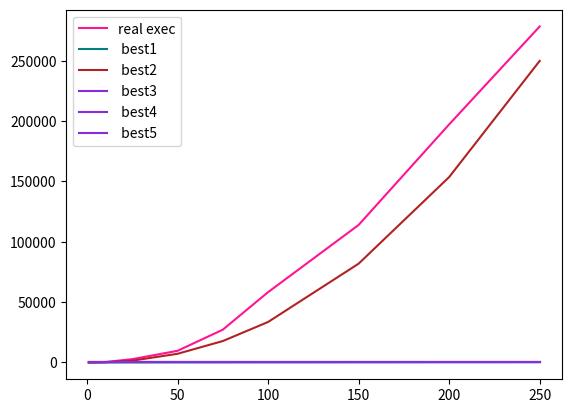

Recreate this plot in Python.
import random
import time
import matplotlib.pyplot as plt
import math


sizes = [1, 5, 10, 25,  50, 75, 100, 150, 200, 250]
def function(arr):
    arr2=[0] * 5
    n = len(arr)
    
    for i in range(n):
        if(arr[i]==0):
            for t1 in range(i, n):
                p1 = t1 ** 0.5
                x1 = n + 1
                while(x1 >= 1):
                    x1 = x1//2
                    arr2[i%5] += 1
        
        elif (arr[i] == 1):
            for t2 in range(n, 0, -1):
                for p2 in range(1, n+1):
                    x2 = n+1
                    while (x2 > 0):
                        x2 = x2//2
                        arr2[i%5] += 1

        elif (arr[i]==2):
            for t3 in range(1, n+1):
                x3 = t3 + 1
                for p3 in range(0, t3**2):
                    arr2[i%5] += 1

    return arr2

best_times = []
average_times = []
worst_times = []

def average_case_input(size):
    arr = [0] * size
    for i in range(size):
        tmp = random.randint(0,3)
        arr[i] = tmp
    return [arr, average_times]

def best_case_input(size):
    arr= [0] * size
    return [arr, best_times]

def worst_case_input(size):
    arr= [2] * size
    return [arr, worst_times]


def run(input):
    for size in sizes:
        tmp = input(size)
        arr = tmp[0]
        start = time.time()
        arr2 = function(arr)
        time_executed = (time.time()-start)
        tmp[1].append([time_executed*2e7, size])
    print(tmp[1])

def print_all():
    tmp = f"Case: %s Size: %d Elapsed Time: %f"
    for i in best_times:
        print(tmp%("best", i[1], i[0]))
    for i in average_times:
        print(tmp%("average", i[1], i[0]))
    for i in worst_times:
        print(tmp%("worst", i[1], i[0]))

        

def plot_best():
    best1= []
    best2 = []
    best3 = []
    best4 = []
    best5 = []
    real = []

    for i in range(10):
        real.append(best_times[i][0]) 
    for i in sizes:
        b2 = math.log2(i)*i*(i+1)/2
        best1.append(i)
        best2.append(b2)
        best3.append(0)
        best4.append(0)
        best5.append(0)

    plt.plot(sizes, real,  'deeppink', label ="real exec")
    plt.plot(sizes, best1, "teal", label =" best1"  )
    plt.plot(sizes, best2, "firebrick",label =" best2")
    plt.plot(sizes, best3, 'blueviolet', label =" best3" )
    plt.plot(sizes, best4, 'blueviolet' , label =" best4")
    plt.plot(sizes, best5, 'blueviolet' , label =" best5")
    

    #plt.xlabel('input size (n)')
    #plt.xticks(sizes)
    plt.legend()
    plt.show()

def plot_worst():
    worst1= []
    worst2 = []
    worst3 = []
    worst4 = []
    worst5 = []
    real = []

    for i in range(10):
        real.append(worst_times[i][0]) 
    for i in sizes:
        w1 = i
        w2 = math.log2(i)*i*(i+1)/2
        worst2.append()
        worst1.append()
        worst3.append(0)
        worst4.append(0)
        worst5.append(0)

    plt.plot(sizes, real,  'deeppink', label ="real exec")
    plt.plot(sizes, worst1, "teal",label =" best1"  )
    plt.plot(sizes, worst2, "firebrick",label =" best2")
    plt.plot(sizes, worst3, 'blueviolet', label =" best3" )
    plt.plot(sizes, worst4, 'blueviolet' , label =" best4")
    plt.plot(sizes, worst5, 'blueviolet' , label =" best5")

    #plt.xlabel('input size (n)')
    #plt.xticks(sizes)
    plt.legend()
    plt.show()

run(best_case_input)
#run(worst_case_input)
#run(average_case_input)
#print_all()
plot_best()

        





